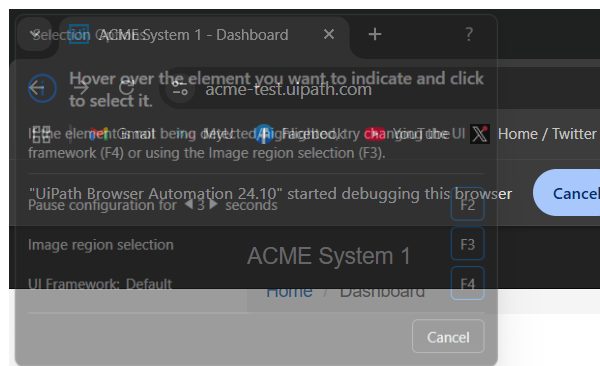
Workflow: ACME_WorkItemsPage

Step 1: Attach Browser 'chrome.exe ACME' in window 'ACME System 1 - Dashboard' (chrome.exe)
